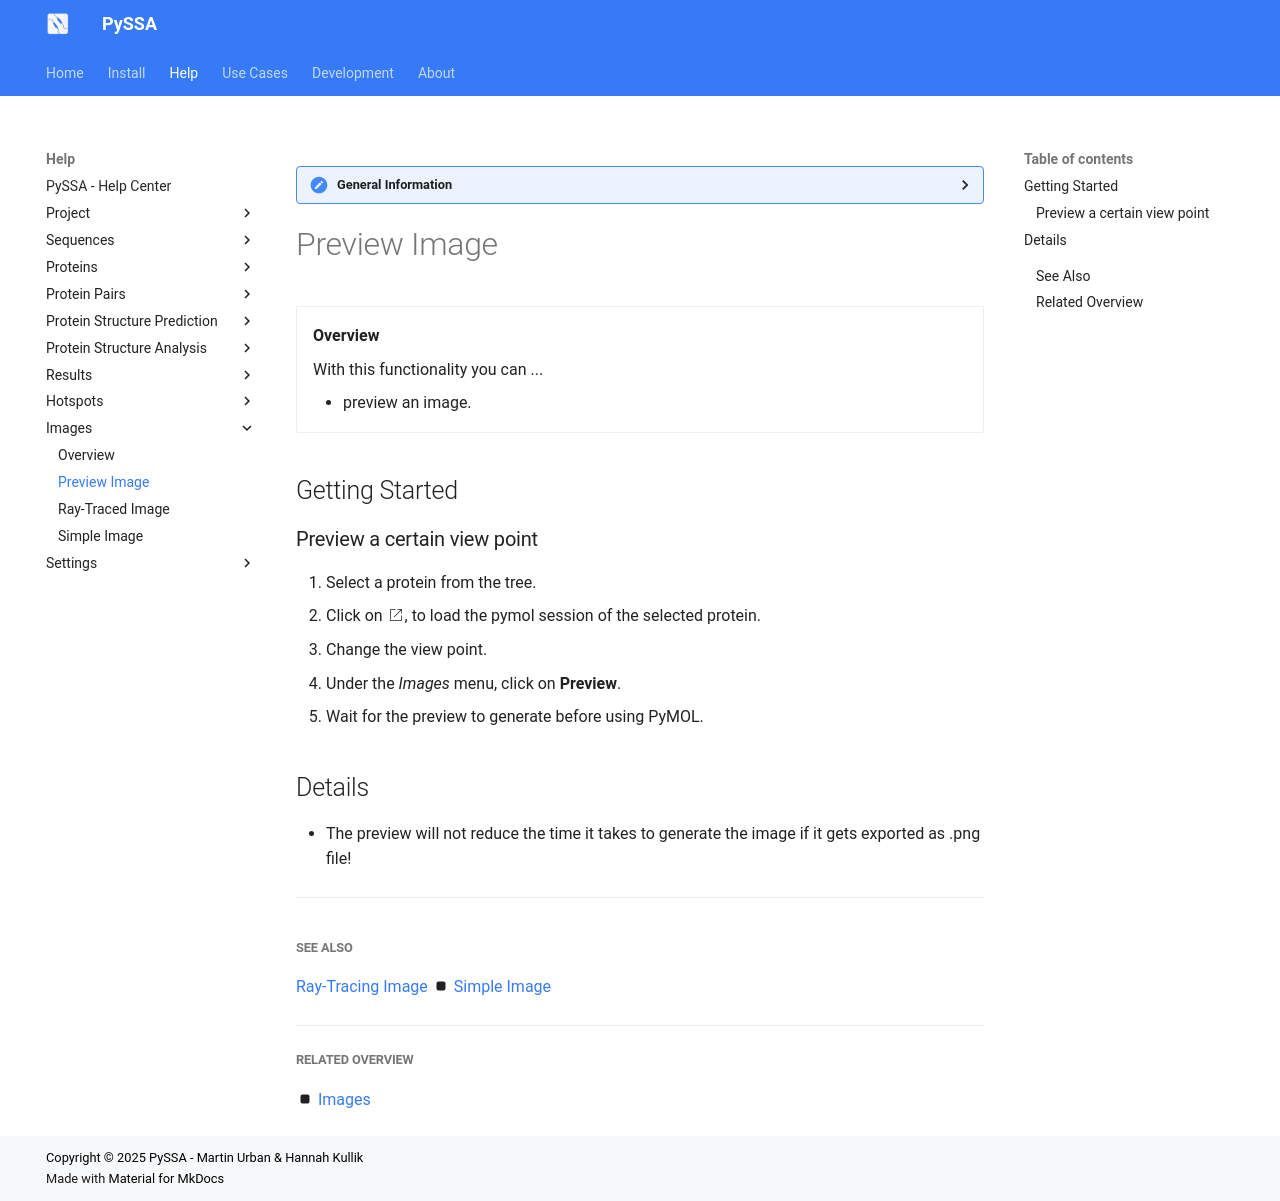

repository: urban233/PySSA · page: help/images/preview_image.html · generator: mkdocs

??? general-information "General Information"
    
    Here are general information about the results _Preview_ image functionality.

# Preview Image
<div class="grid cards" markdown>

-   __Overview__

     With this functionality you can ...

    - preview an image.
    

</div>

## Getting Started
### Preview a certain view point
1. Select a protein from the tree.
2. Click on :google_material-open_in_new_w200:, to load the pymol session of the selected protein.
3. Change the view point.
4. Under the _Images_ menu, click on **Preview**.
5. Wait for the preview to generate before using PyMOL. 

## Details
- The preview will not reduce the time it takes to generate the image if it gets exported as .png file!

---
##

##### See Also
[Ray-Tracing Image](ray_traced_image.md) :octicons-square-fill-16: [Simple Image](simple_image.md) 

---

##### Related Overview
:octicons-square-fill-16: [Images](index.md)
